Labelled photos from "dataset", an image-classification folder in IMEJE-TEAM/Denemeimeje. The possible labels are: fire, no fire.

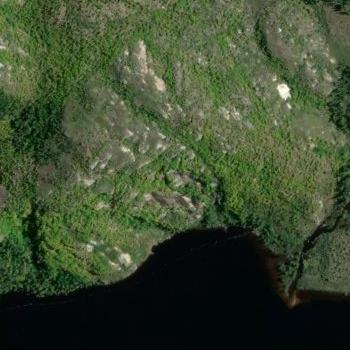
Label: no fire

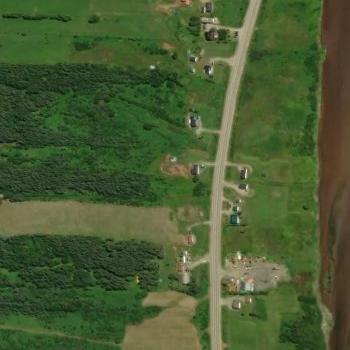
Label: no fire

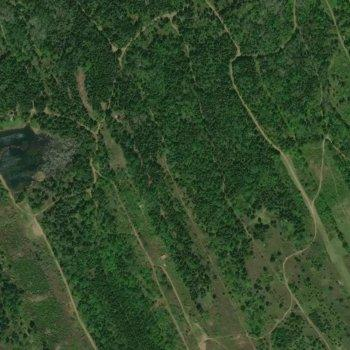
Label: no fire

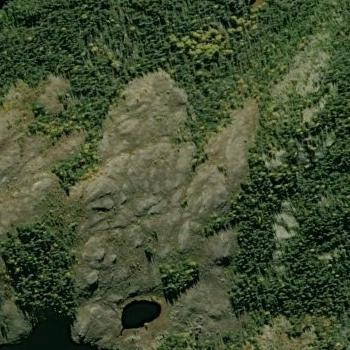
Label: no fire

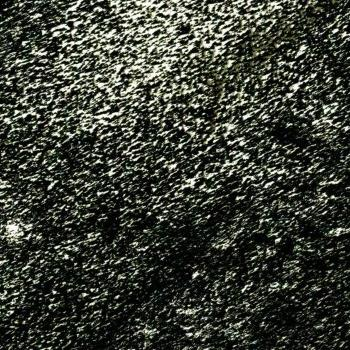
Label: fire

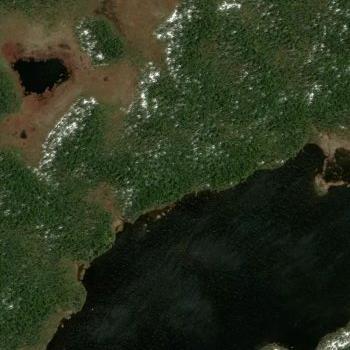
Label: fire
